Run: headless pygame with SDL's dummy video driver; simulated clock (each Clock.tick advances the game by its frame time, no real sleeping); random seed 0; keys injected as events and as key.get_pressed() state; no mouse input.
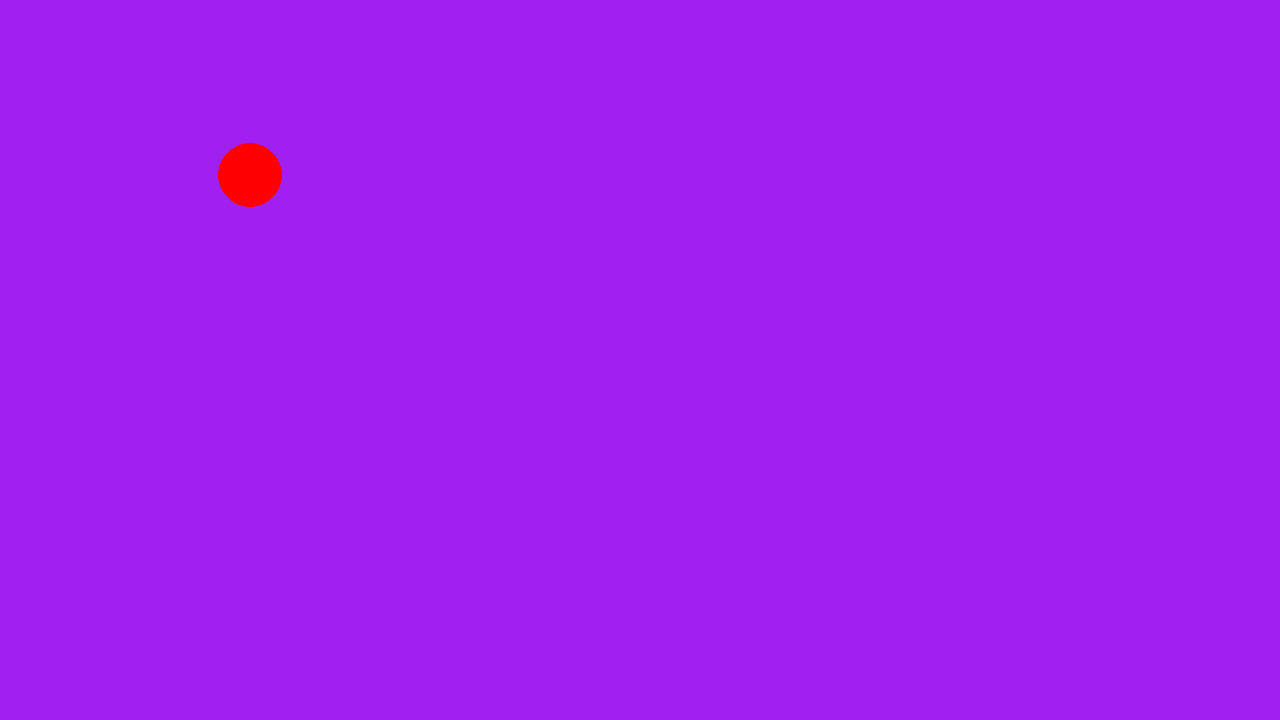
Frame 1 of 4 · flips 1–60 · no input
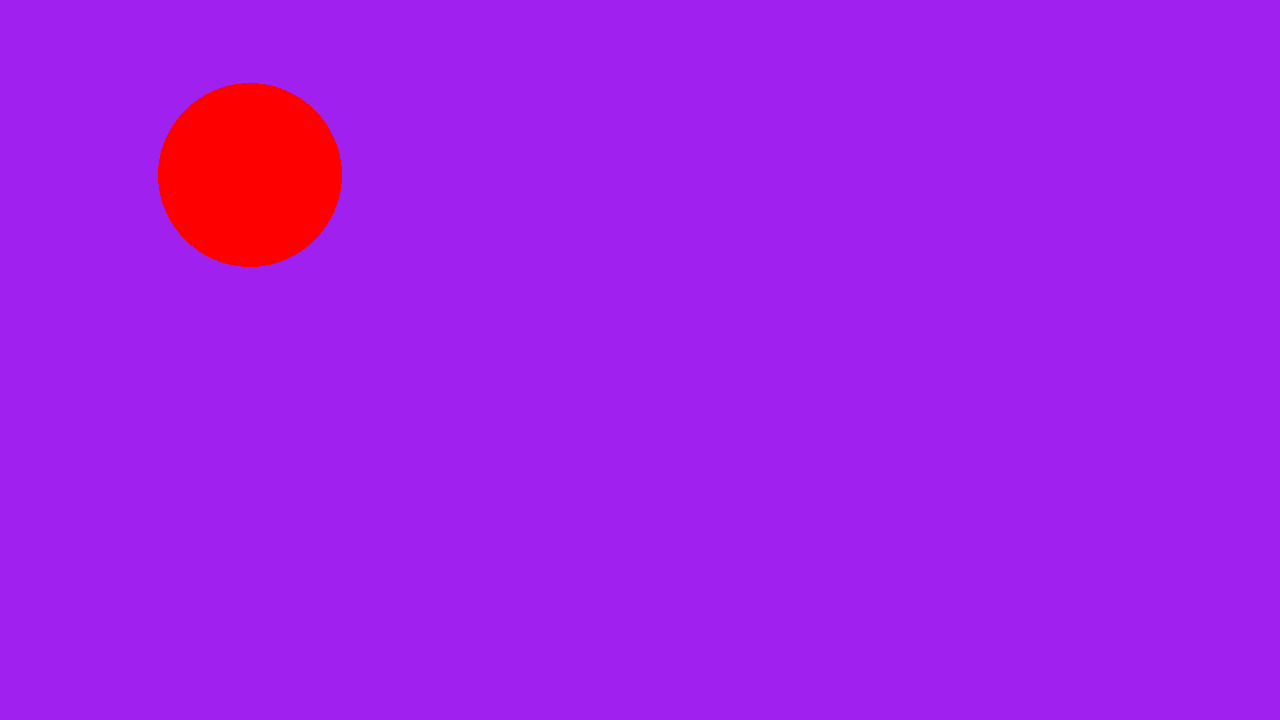
Frame 2 of 4 · flips 61–180 · tapped SPACE, RETURN · held RIGHT (→), D
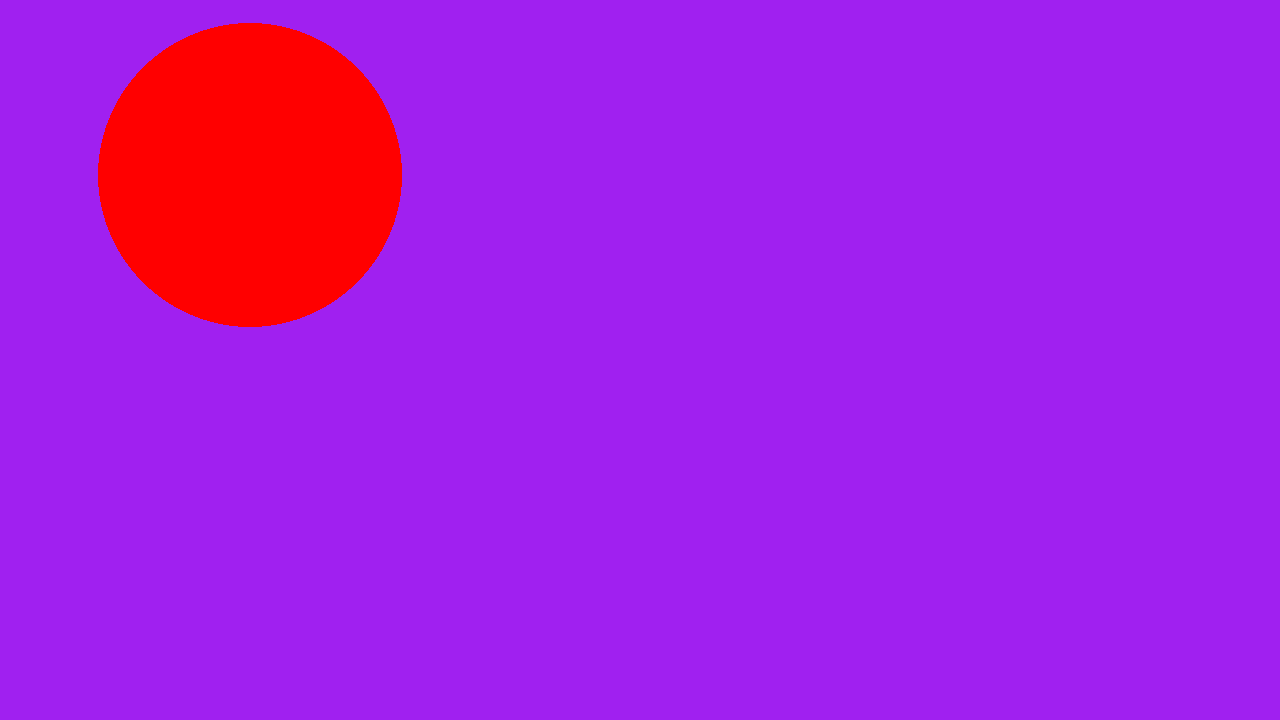
Frame 3 of 4 · flips 181–300 · held DOWN (↓), S
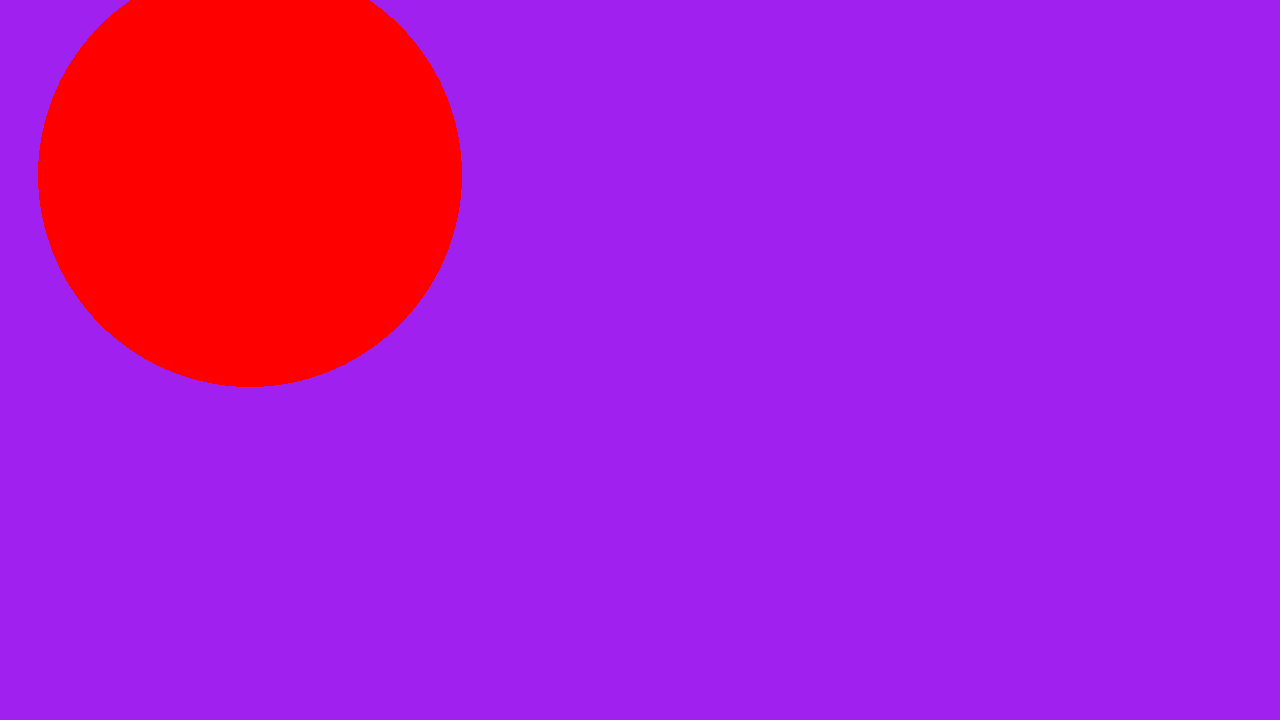
Frame 4 of 4 · flips 301–420 · held LEFT (←), A, UP (↑), W

The pygame program that drew these frames:

# Example file showing a basic pygame "game loop"
import pygame
import random

# pygame setup
pygame.init()
WIDTH = 1280
HEIGHT = 720
screen = pygame.display.set_mode((WIDTH, HEIGHT))
clock = pygame.time.Clock()
running = True
gamerounds = 0
size = 5


def randomCords():
    timesRandom = random.randint(0, 100)
    x_pos = 250  # random.randint(int(WIDTH / 100)) * timesRandom
    y_pos = 255  # random.randint(int(HEIGHT / 100)) * timesRandom


# Setting up the circle
def circleCreation():
    timesRandom = random.randint(0, 100)
    x_pos = 250 * timesRandom  # random.randint(int(WIDTH / 100), int(HEIGHT / 100))
    y_pos = 130 * timesRandom  # random.randint(int(WIDTH / 100), int(HEIGHT / 100))

    dot = (pygame.draw.circle(screen, (255, 0, 0), (x_pos, y_pos), 5),)
    return dot


while running:
    # poll for events
    # pygame.QUIT event means the user clicked X to close your window
    for event in pygame.event.get():
        if event.type == pygame.QUIT:
            running = False

    # fill the screen with a color to wipe away anything from last frame
    screen.fill("purple")

    # RENDER YOUR GAME HERE
    firsdot = (pygame.draw.circle(screen, (255, 0, 0), (250, 175), size),)
    if gamerounds == 5:
        size += 3
    """ screenDot = 0
    if screenDot < 5:
        x_pos = random.randint(int(WIDTH / 100), 100)
        y_pos = random.randint(int(WIDTH / 100), 100)
        circleCreation()
        screenDot += 1
 """
    # flip() the display to put your work on screen
    pygame.display.flip()

    clock.tick(60)  # limits FPS to 60

    gamerounds += 1
    if gamerounds > 5:
        gamerounds = 0

pygame.quit()
